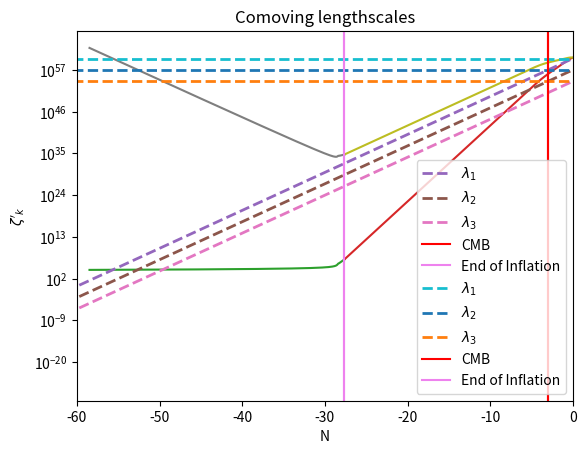

The script that saved this image:
import numpy as np
import matplotlib.pyplot as plt
from scipy.integrate import odeint
from scipy.integrate import solve_ivp

def potential(phi,potparams):
	mass = potparams
	v = 0.5*(mass**2)*phi*phi
	dvdphi = mass**2*phi
	return v,dvdphi

def bgeqn(Phi,N,potparams):
	phi = Phi[0]
	dphidN = Phi[1]
	v,dvdphi = potential(phi,potparams)
	d2phidN2 = -(3.-0.5*(dphidN*dphidN))*dphidN-(6.-(dphidN*dphidN))*dvdphi/(2.*v)
	return dphidN,d2phidN2
	
potparams = 7e-6

#Initial condition
phi0 = np.zeros(2)
phi0[0] = 16.5
Vini,dV_ini = potential(phi0[0],potparams)
phi0[1] = -dV_ini/Vini

N = np.arange(0,71,5e-3)

phi = odeint(bgeqn,phi0,N,args = (potparams,))
V,dV = potential(phi[:,0],potparams)
Hinf = np.sqrt(V/(3-((phi[:,1])**2)/2))
Rinfl = 1/Hinf

#Epsilon1
epsilon1 = 0.5*phi[:,1]*phi[:,1]
eps1 = [] #till end of inflation 
for i in epsilon1:
	eps1.append(i)
	if i > 1:
		break

infl = np.where(epsilon1 == eps1[-1])[0][0]
plt.ylabel(r'$\epsilon_1(N)$')
plt.xlabel(r'$N$')
plt.plot(N,epsilon1)
plt.show()

#print(epsilon1[infl-1])
plt.ylabel(r'$\epsilon_1(N)$')
plt.xlabel(r'$N$')
plt.plot(N[0:infl-1],epsilon1[0:infl-1])
plt.show()

def H(a,Or,Om,Ok,Ol,H0):
	Hz = H0*((Or/a**4)+(Om/a**3)+(Ok/a**2)+Ol)**0.50e0
	return Hz

Or=2.47e-5/(67.36/100.0)**2
Om=0.3153
Ok = 0.0e0
Ol=1-Or-Om-Ok
H0=67.36 #(km/s)/Mpc

C=2.99792458e8 #speed of light in m
Km=1000 #m
MPc=3.085678e22 #m
mGeVinv=5.07e15 #meter to GeV^-1
MplGeV=2.4e18 #Planck mass (1/sqrt(8 pi G)) to GeV

Const=Km/MPc/C/mGeVinv/MplGeV

a = np.logspace(-71, 0, 1000)
Hz = np.zeros(len(a))
Hz = H(a,Or,Om,Ok,Ol,H0)*Const
RadH = 1/Hz

lambda1=10**60*a
lambda2=10**57*a
lambda3=10**54*a

down = []
for i in lambda1:
	if i < Rinfl[0]:
		down.append(i)

tr = np.where(lambda1 == down[-1])[0][0]
pr = np.log10(a)[tr]
extra = -2.75
aN = N*0.4343+pr+extra

down1 = []
for i in RadH:
	if i < Rinfl[-1]:
		down1.append(i)

tr1 = np.where(RadH == down1[-1])[0][0]
pr1 = np.log10(a)[tr1]

plt.xlim([-60,0])
plt.xlabel(r'$\log_{10} a$')
plt.yscale('log')
plt.ylabel(r'$\frac{1}{H(a)} [1/M_{Pl}]$')
plt.plot(aN,Rinfl)
plt.plot(np.log10(a[tr1:]), RadH[tr1:])
plt.plot(np.log10(a),lambda1, lw=2,linestyle='--',label=r'$\lambda_1$')
plt.plot(np.log10(a),lambda2, lw=2,linestyle='--',label=r'$\lambda_2$')
plt.plot(np.log10(a),lambda3, lw=2,linestyle='--',label=r'$\lambda_3$')
plt.axvline(np.log10(1/1101), 0, 1, label='CMB',color='red')
plt.axvline(pr1, 0, 1, label='End of Inflation',color='violet')
plt.title('Physical lengthscales')
plt.legend()
plt.show()

plt.xlim([-60,0])
plt.xlabel(r'$\log_{10} a$')
plt.yscale('log')
plt.ylabel(r'$\frac{1}{aH(a)} [1/M_{Pl}]$')
plt.plot(aN,Rinfl/(10**aN))
plt.plot(np.log10(a[tr1:]),(RadH/a)[tr1:])
plt.plot(np.log10(a),lambda1/a, lw=2,linestyle='--',label=r'$\lambda_1$')
plt.plot(np.log10(a),lambda2/a, lw=2,linestyle='--',label=r'$\lambda_2$')
plt.plot(np.log10(a),lambda3/a, lw=2,linestyle='--',label=r'$\lambda_3$')
plt.axvline(np.log10(1/1101), 0, 1, label='CMB',color='red')
plt.axvline(pr1, 0, 1, label='End of Inflation',color='violet')
plt.title('Comoving lengthscales')
plt.legend()
plt.show()

##Perturbation equation
deps2dN = []
for i in range(np.size(N)-1):
	ans = ((epsilon1[i+1]-epsilon1[i])/(N[i+1]-N[i]))
	deps2dN.append(ans)

epsilon2 = np.divide(deps2dN,epsilon1[1:])
#Making size of epsilon1 = size of epsilon2 by adding a 0 as first element
zer = np.zeros(np.size(epsilon2)+1)
zer[1:] = epsilon2
epsilon2 = zer

#G = psi + delphi/dphidN
def perturbeq(N,G,k,H,eps1,eps2):
	a = np.exp(N)
	Gk, GkN = G
	GkNN = - (3-eps1+eps2)*GkN - (k/(a*H))**2*Gk
	return GkN,GkNN

#finding ai (Kp exits H at Ne=50)
kp = 0.05 #Mpc^-1
Np = N[infl-1]-50 #=Nend-50
ex = []
for i in N:
	if i < Np:
		ex.append(i)

ind1 = np.where(N == ex[-1])[0][0]
print(ind1,N[ind1])
ai = kp/(np.exp(N[ind1])*Hinf[ind1]) #Mpc^-1/Mpl
print("ai = ",ai)

anew = ai*np.exp(N)

k_aH = kp/(anew*Hinf)

#initial N (Ni)
k_aHin = []
for i in k_aH:
	if i > 100:
		k_aHin.append(i)

k_aHinind = np.where(k_aH == k_aHin[-1])[0][0]
Ni = N[k_aHinind]
print("k_aHin = ",k_aHin[-1])
print("Ni = ",Ni)

#end N (Ne)
k_aHen = []
for i in k_aH:
	if i < 1e-5:
		k_aHen.append(i)

k_aHenind = np.where(k_aH == k_aHen[0])[0][0]
Ne = N[k_aHenind]
print("k_aHen = ",k_aHen[0])
print("Ne = ",Ne)

#############
eta = 1/(anew*Hinf)

vk = np.exp(-i*kp*eta)/(np.sqrt(2*kp))
dvk = (-i*kp)*np.exp(-i*kp*eta)/(np.sqrt(2*kp))

z = anew*np.sqrt(2*epsilon1)
dz = anew*Hinf*(anew*np.sqrt(2*epsilon1) + (epsilon1*epsilon2)/(np.sqrt(2*epsilon1)))

Gk = vk/z
dGk = dvk/z - vk*dz/(z**2)

#initial conditions
ain = anew[k_aHinind]
etain = eta[k_aHinind]

vkin = vk[k_aHinind]
dvkin = dvk[k_aHinind]

zin = z[k_aHinind]
dzin = dz[k_aHinind]

Gkin = Gk[k_aHinind]
dGkin = dGk[k_aHinind]
#print(ain,etain,vkin,dvkin,zin,dzin,Gkin,dGkin)

N = np.linspace(Ni, Ne, np.size(Hinf))

Nfin = []
G = []
dG = []
for i in range(np.size(N)-1):
	Gsol = solve_ivp(perturbeq,[N[i],N[i+1]],[Gk[i],dGk[i]],args = (kp,Hinf[i],epsilon1[i],epsilon2[i]),dense_output=True) #default RK45
	Nfin.append(Gsol.t[0])
	G.append(Gsol.y[0][0])
	dG.append(Gsol.y[1][0])
	
print(np.size(Nfin),np.size(G),np.size(dG))
plt.plot(Nfin,G)
plt.yscale('log')
plt.xlabel('N')
plt.ylabel('$\zeta_{k}$')
plt.show()

plt.plot(Nfin,dG)
#plt.yscale('log')
plt.xlabel('N')
plt.ylabel('$\zeta\'_{k}$')
plt.show()
